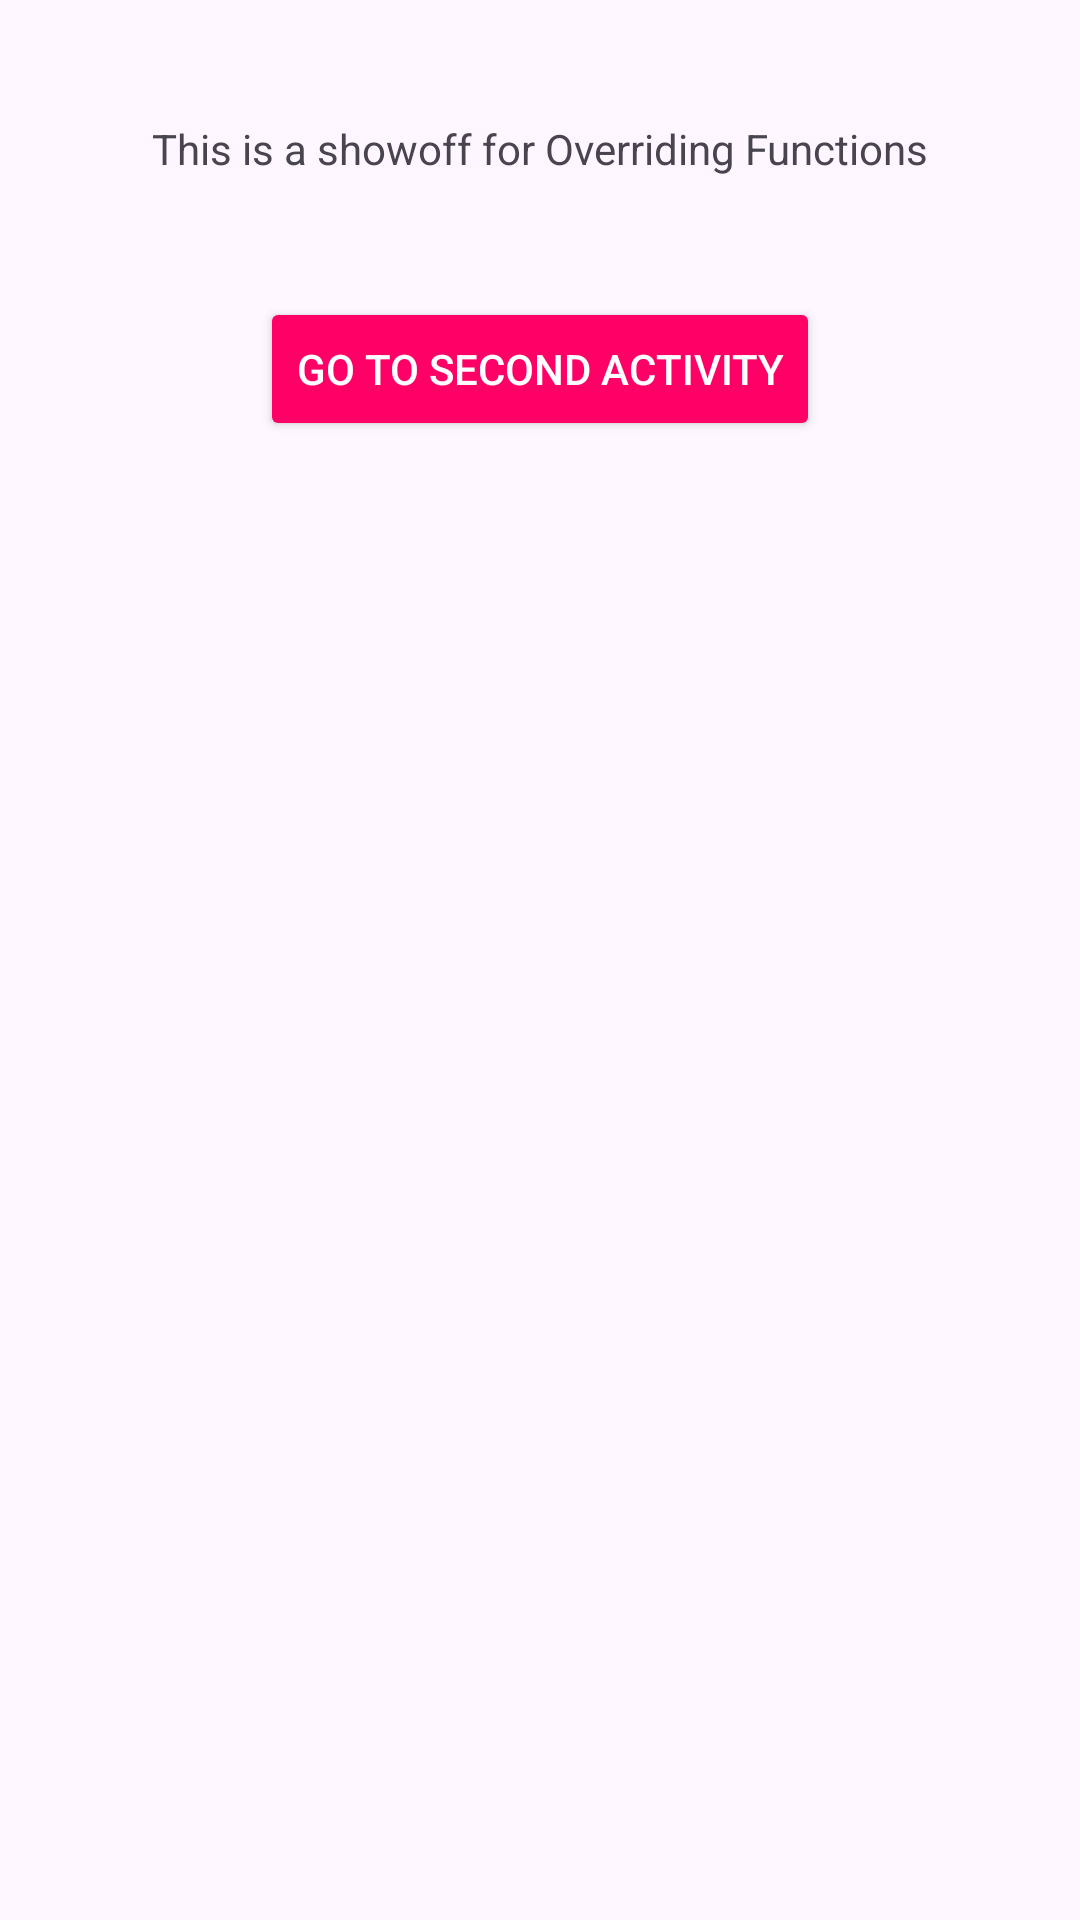

Layout XML and referenced resources for this Android screen:
<!-- AndroidManifest.xml: application theme Theme.CreateStartResumePauseStopDelete -->
<!-- res/layout/activity_main.xml -->
<?xml version="1.0" encoding="utf-8"?>
<androidx.constraintlayout.widget.ConstraintLayout
    xmlns:android="http://schemas.android.com/apk/res/android"
    xmlns:app="http://schemas.android.com/apk/res-auto"
    android:layout_width="match_parent"
    android:layout_height="match_parent">

    <TextView
        android:id="@+id/text1"
        android:layout_width="wrap_content"
        android:layout_height="wrap_content"
        android:text="This is a showoff for Overriding Functions"
        app:layout_constraintTop_toTopOf="parent"
        app:layout_constraintStart_toStartOf="parent"
        app:layout_constraintEnd_toEndOf="parent"
        android:layout_marginTop="40dp"/>

    <Button
        android:id="@+id/btn_next"
        android:layout_width="wrap_content"
        android:layout_height="wrap_content"
        android:text="Go to Second Activity"
        android:backgroundTint="#f06"
        android:textColor="@color/white"
        app:layout_constraintTop_toBottomOf="@id/text1"
        app:layout_constraintStart_toStartOf="parent"
        app:layout_constraintEnd_toEndOf="parent"
        android:layout_marginTop="40dp"/>

</androidx.constraintlayout.widget.ConstraintLayout>
<!-- resources referenced by this layout -->
<resources>
  <style name="Theme.CreateStartResumePauseStopDelete" parent="Base.Theme.CreateStartResumePauseStopDelete" />
  <style name="Base.Theme.CreateStartResumePauseStopDelete" parent="Theme.Material3.DayNight.NoActionBar">
          
          
      </style>
  <!-- not gathered from this repository: default colours our renderer supplied (Android Studio template values) -->
  <color name="white">#FFFFFFFF</color>
</resources>
